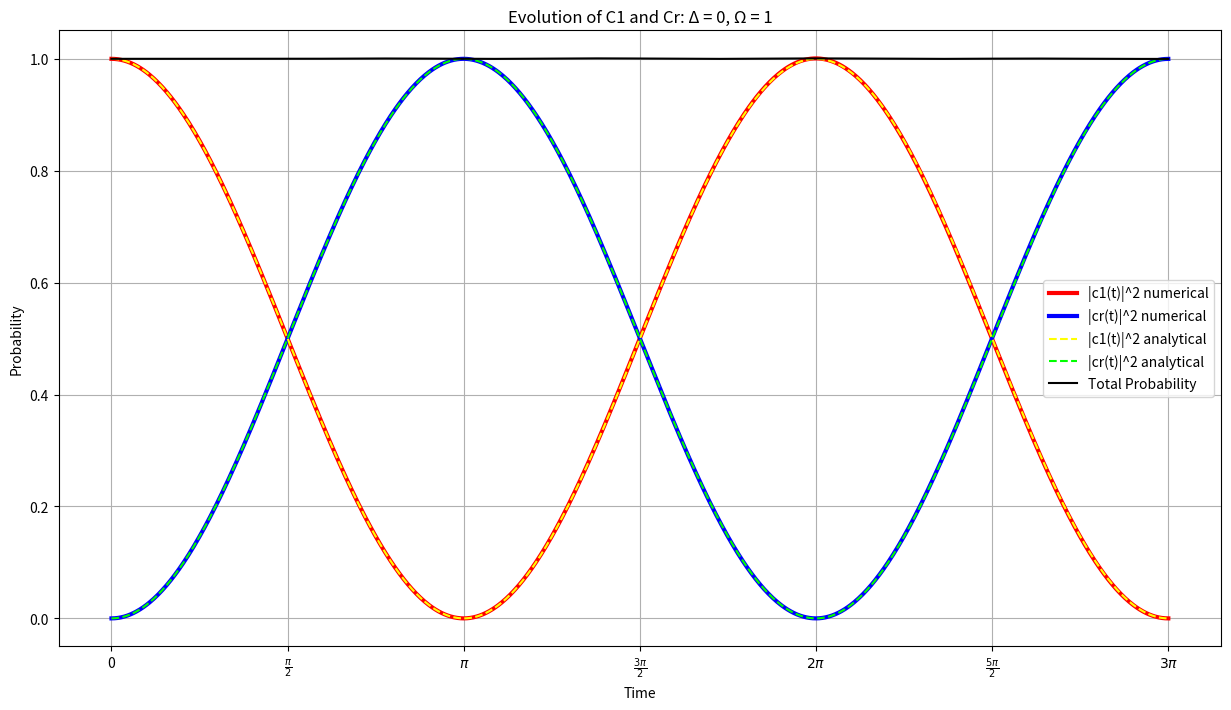
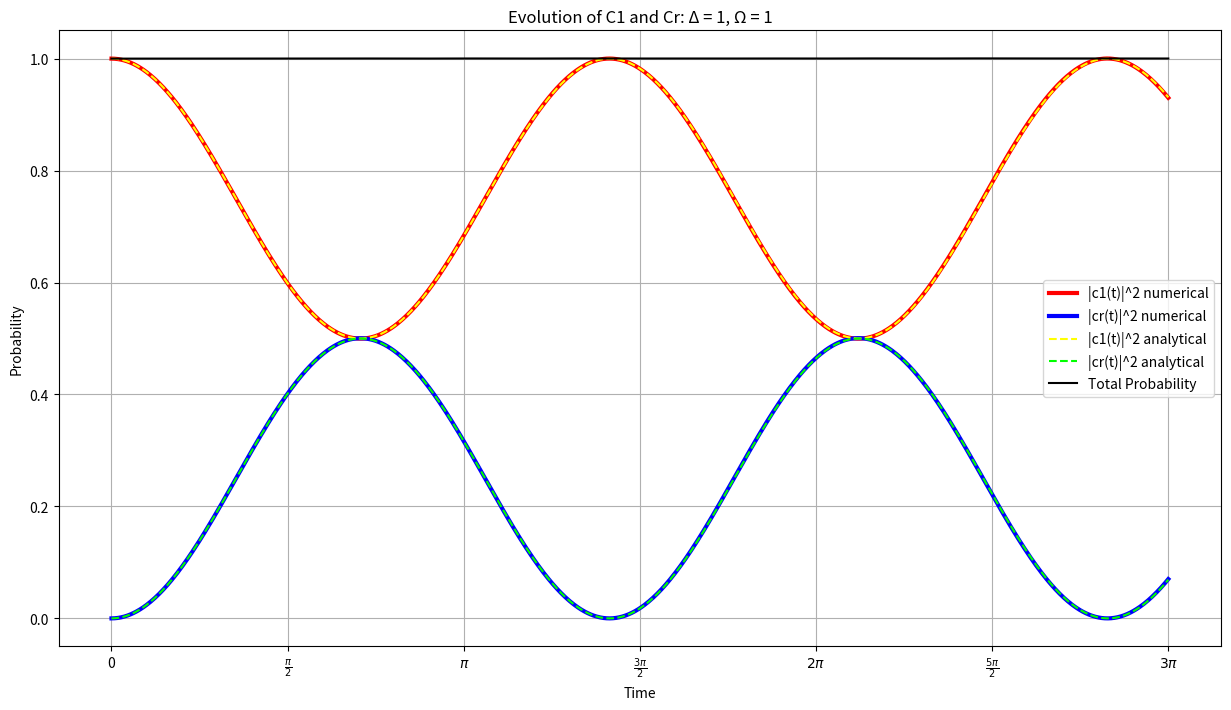
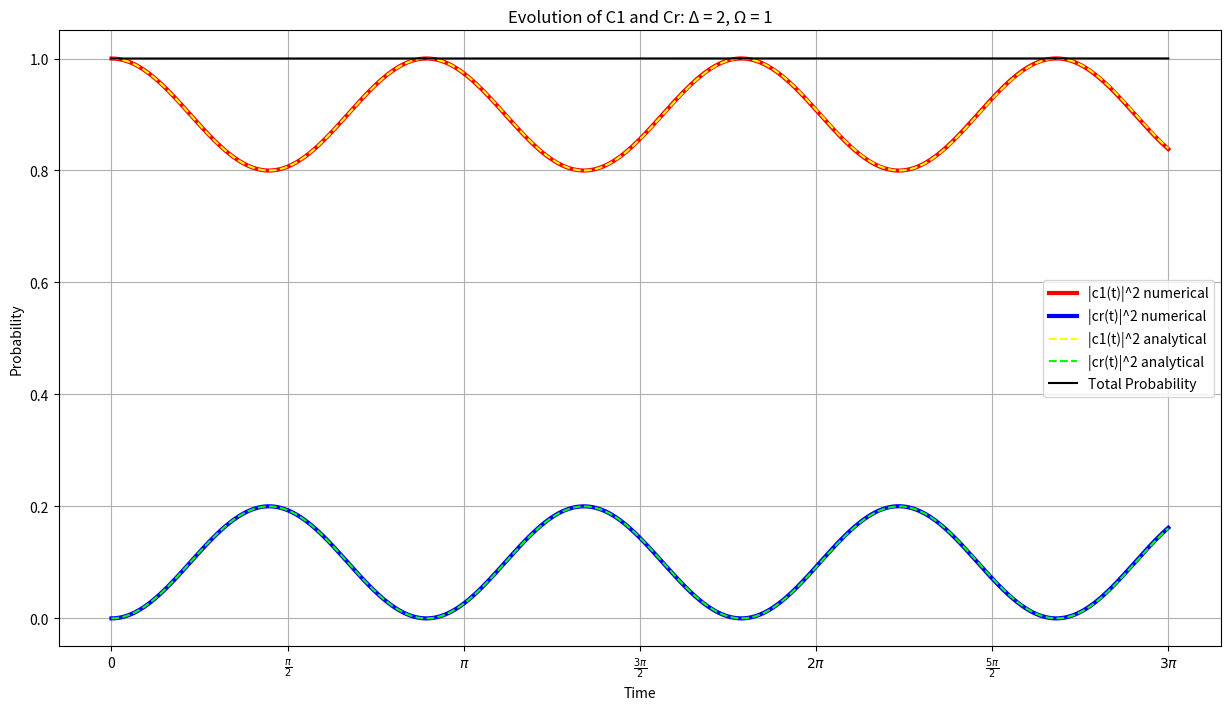
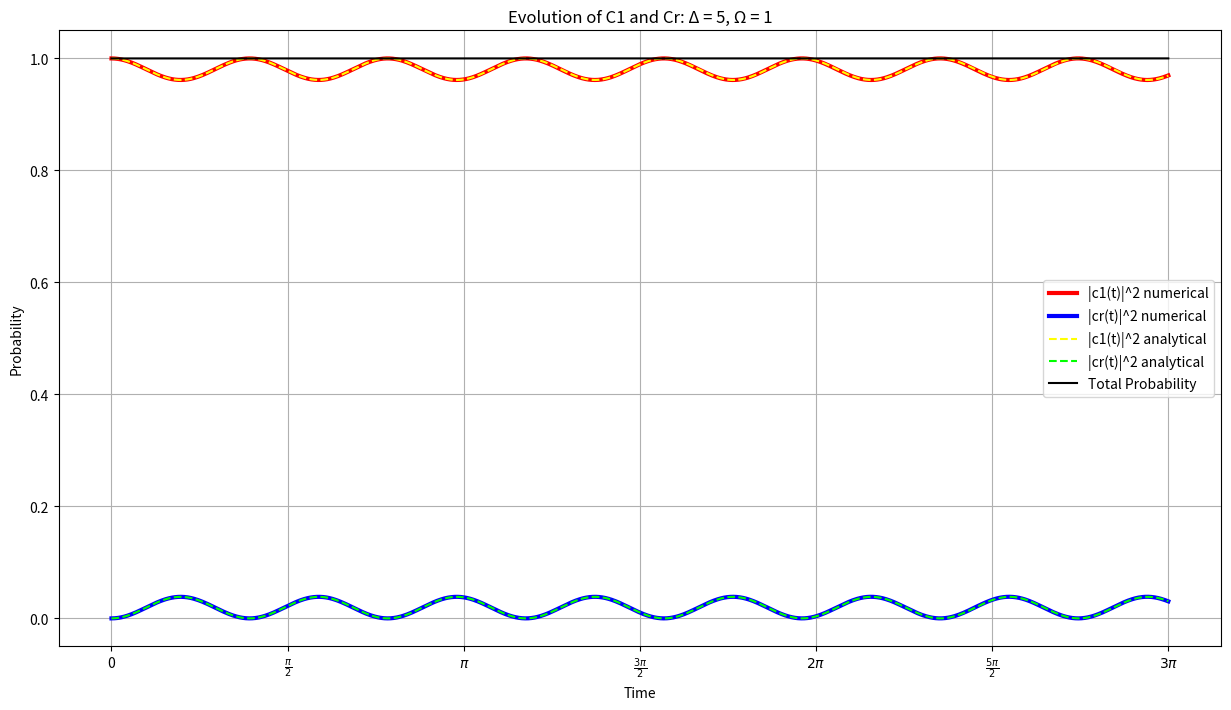
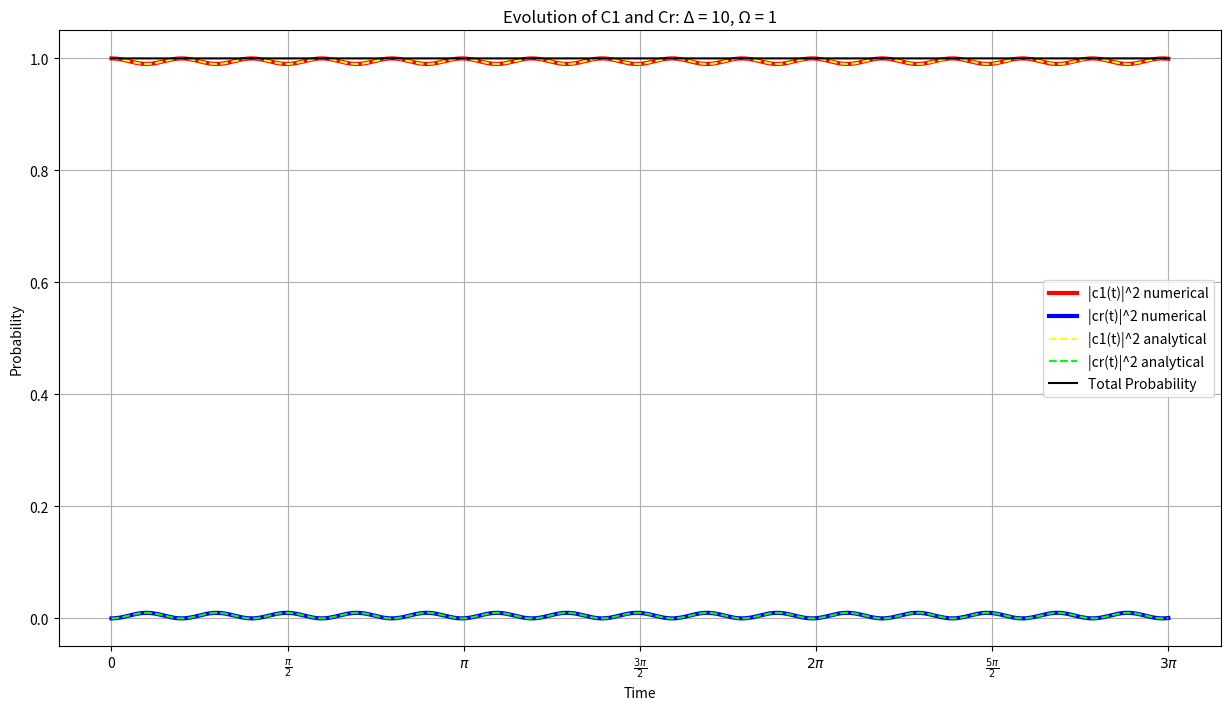

Source code (Python) for these figures, in order:
import numpy as np
from scipy.integrate import solve_ivp
import matplotlib.pyplot as plt

#define odes
def odes(t, y):
    c1, cr = y[0], y[1]
    dc1_dt = (-1j*rabi / 2) * cr
    dcr_dt = -1j*delta * cr + (-1j*rabi / 2) * c1
    return [dc1_dt, dcr_dt]

#define parameters
rabi = 1
detuning = [0, 1, 2, 5, 10]
initial_conditions = [1.0 + 0.0j, 0.0 + 0.0j]
t_span = (0, 3*np.pi)
t = np.linspace(t_span[0], t_span[1], 1000)

#generate graph for numerical and analytical solution of c1 and cr for each detuning value
for delta in detuning:
    
    #numerically solve odes using solve_ivp
    solution = solve_ivp(odes, t_span, initial_conditions, t_eval=t)
    c1_numerical, cr_numerical = solution.y
    
    #analytical solutions
    c1_squared_analytical = 1/(delta**2+rabi**2)*(delta**2+(np.cos(0.5*np.sqrt(delta**2+rabi**2)*t)**2))
    cr_squared_analytical = rabi**2/(delta**2+rabi**2)*(np.sin(0.5*np.sqrt(delta**2+rabi**2)*t)**2)

    #plots
    plt.figure(figsize=(15, 8))
    plt.plot(t, np.abs(c1_numerical)**2, 'r', label='|c1(t)|^2 numerical', lw=3)
    plt.plot(t, np.abs(cr_numerical)**2, 'b', label='|cr(t)|^2 numerical', lw=3)
    plt.plot(t, c1_squared_analytical, color=(1.0, 1.0, 0.0), label='|c1(t)|^2 analytical', lw=1.5, linestyle='--')
    plt.plot(t, cr_squared_analytical, 'lime', label='|cr(t)|^2 analytical',lw=1.5, linestyle='--')
    plt.plot(t, np.abs(cr_numerical)**2 + np.abs(c1_numerical)**2, 'k', label='Total Probability', lw=1.5)
    plt.xlabel('Time')
    plt.ylabel('Probability')
    plt.legend()
    plt.title(f'Evolution of C1 and Cr: Δ = {delta}, Ω = 1')
    plt.xticks(np.arange(0, 3*np.pi + np.pi/2, np.pi/2), ['0', '$\\frac{\pi}{2}$', '$\pi$', '$\\frac{3\pi}{2}$', '$2\pi$', '$\\frac{5\pi}{2}$', '$3\pi$'])
    plt.grid(True)
    plt.savefig(f'graphdelta={delta}.png')
    plt.show()